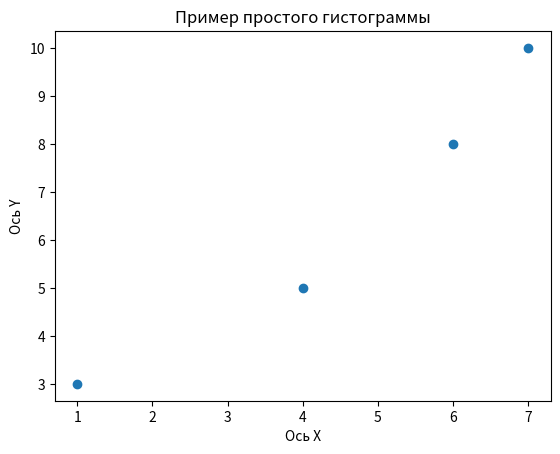

The script that saved this image:
import matplotlib.pyplot as plt

# x= [1,2,5,7,11]
# y= [1,3,6,9,10]
#
# plt.plot(x,y)
#
# plt.title("Пример простого линейного графика")
# plt.xlabel("Ось X")
# plt.ylabel("Ось Y")
#
# plt.show()

x = [1, 4, 6, 7]
y = [3, 5, 8, 10]
plt.scatter(x, y)


plt.xlabel("Ось X")
plt.ylabel("Ось Y")
plt.title("Пример простого гистограммы")
plt.show()
